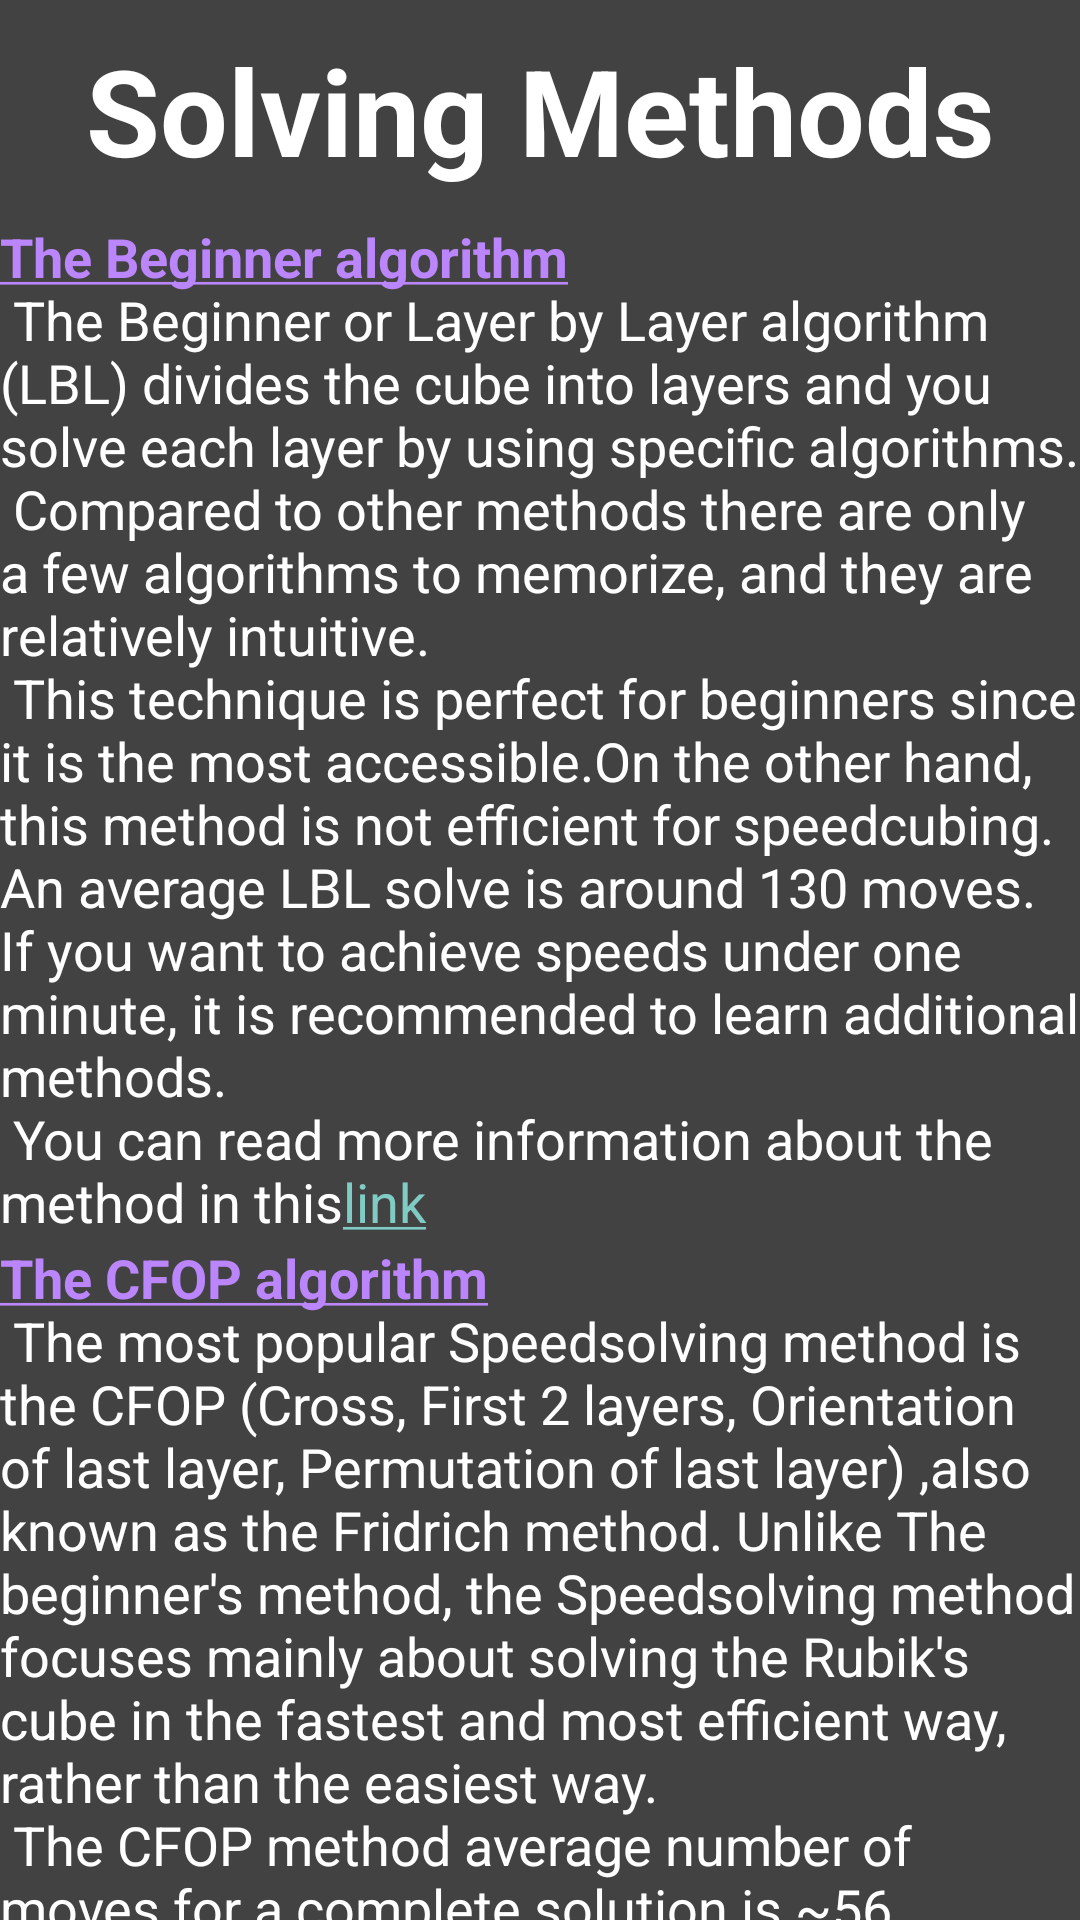

Here is an Android app screen rendered from its layout file. Give the layout XML and the strings, colors and styles it references.
<!-- AndroidManifest.xml: activity theme Theme.AppCompat.NoActionBar -->
<!-- res/layout/activity_solving_methods_explanation.xml -->
<?xml version="1.0" encoding="utf-8"?>
<androidx.core.widget.NestedScrollView xmlns:android="http://schemas.android.com/apk/res/android"
    xmlns:app="http://schemas.android.com/apk/res-auto"
    xmlns:tools="http://schemas.android.com/tools"
    android:id="@+id/notationLayout"
    android:layout_width="match_parent"
    android:layout_height="match_parent"
    android:layoutDirection="ltr"
    android:fitsSystemWindows="true"
    android:background="@color/cardview_dark_background"
    tools:context=".activities.SolvingMethodsExplanationActivity">

    <androidx.constraintlayout.widget.ConstraintLayout
        android:id="@+id/constraint_layout"
        android:layout_width="match_parent"
        android:layout_height="match_parent">
        <TextView
            android:id="@+id/title_solving_methods"
            android:layout_width="match_parent"
            android:layout_height="wrap_content"
            android:layout_marginTop="10dp"
            android:autoSizeTextType="uniform"
            android:text="@string/title_solving_methods"
            android:textAlignment="center"
            android:textColor="@color/white"
            android:textSize="40dp"
            android:textStyle="bold"
            app:layout_constraintBottom_toTopOf="@+id/beginner_algorithm_explanation"
            app:layout_constraintEnd_toEndOf="parent"
            app:layout_constraintStart_toStartOf="parent"
            app:layout_constraintTop_toTopOf="parent" />

        <TextView
            android:id="@+id/beginner_algorithm_explanation"
            android:layout_width="match_parent"
            android:layout_height="wrap_content"
            android:layout_margin="@dimen/text_margin"
            android:layout_marginTop="10dp"
            android:text="@string/beginner_algorithm_text"
            android:textColor="@color/white"
            android:textSize="18dp"
            app:layout_constraintBottom_toTopOf="@+id/cfop_algorithm_explanation"
            app:layout_constraintEnd_toEndOf="parent"
            app:layout_constraintHorizontal_bias="0.5"
            app:layout_constraintStart_toStartOf="parent"
            app:layout_constraintTop_toBottomOf="@+id/title_solving_methods" />

        <TextView
            android:id="@+id/cfop_algorithm_explanation"
            android:layout_width="match_parent"
            android:layout_height="wrap_content"
            android:layout_margin="@dimen/text_margin"
            android:layout_marginTop="1dp"
            android:text="@string/cfop_algorithm_text"
            android:textColor="@color/white"
            android:textSize="18dp"
            app:layout_constraintBottom_toTopOf="@+id/koecimba_algorithm_explanation"
            app:layout_constraintEnd_toEndOf="parent"
            app:layout_constraintHorizontal_bias="0.5"
            app:layout_constraintStart_toStartOf="parent"
            app:layout_constraintTop_toBottomOf="@+id/beginner_algorithm_explanation" />

        <TextView
            android:id="@+id/koecimba_algorithm_explanation"
            android:layout_width="match_parent"
            android:layout_height="wrap_content"
            android:layout_margin="@dimen/text_margin"
            android:layout_marginTop="1dp"
            android:text="@string/koecimba_algorithm_text"
            android:textColor="@color/white"
            android:textSize="18dp"
            app:layout_constraintBottom_toBottomOf="parent"
            app:layout_constraintEnd_toEndOf="parent"
            app:layout_constraintHorizontal_bias="0.5"
            app:layout_constraintStart_toStartOf="parent"
            app:layout_constraintTop_toBottomOf="@+id/cfop_algorithm_explanation" />
    </androidx.constraintlayout.widget.ConstraintLayout>
</androidx.core.widget.NestedScrollView>
<!-- resources referenced by this layout -->
<resources>
  <string name="beginner_algorithm_text">
          <b><u><font color="#FFBB86FC">"The Beginner algorithm\n"</font></u></b>
          "The Beginner or Layer by Layer algorithm (LBL) divides the cube into layers and you solve each layer by using specific algorithms.\n"
          "Compared to other methods there are only a few algorithms to memorize, and they are relatively intuitive.\n"
          "This technique is perfect for beginners since it is the most accessible."
          "On the other hand, this method is not efficient for speedcubing. "
          "An average LBL solve is around 130 moves. "
          "If you want to achieve speeds under one minute, it is recommended to learn additional methods.\n"
          "You can read more information about the method in this"
          <a href="https://ruwix.com/the-rubiks-cube/how-to-solve-the-rubiks-cube-beginners-method/">link</a>
      </string>
  <string name="cfop_algorithm_text">
          <b><u><font color="#FFBB86FC">"The CFOP algorithm\n"</font></u></b>
          "The most popular Speedsolving method is the CFOP (Cross, First 2 layers, Orientation of last layer, Permutation of last layer) ,"
          "also known as the Fridrich method. "
          "Unlike The beginner's method, the Speedsolving method focuses mainly about solving the Rubik's cube in the fastest "
          "and most efficient way, rather than the easiest way.\n"
          "The CFOP method average number of moves for a complete solution is ~56 moves."
          "This method is similar to the Beginner algorithm, however, it combines some of the steps, solving more of the cube at once.\n"
          "The method works on a layer-by-layer system, first solving a cross typically on the bottom, "
          "continuing to solve the first two layers (F2L), orienting the last layer (OLL), "
          "and finally permuting the last layer (PLL).\n"
          "You can read more information about the method in this"
          <a href="https://denzeltl.github.io/rubiks-cube-solution/">link</a>
      </string>
  <string name="koecimba_algorithm_text">
          <b><u><font color="#FFBB86FC">"The Koecimba algorithm\n"</font></u></b>
          "Also called the Two-Phase Algorithm. Like its name, the algorithm solves the Cube in two phases "
          "and can solve it in 29 moves or less.\n"
          "In the first phase, the algorithm looks for maneuvers which will transform a scrambled cube to G1 group. "
          "This group is a subset of all possible cubes that we get if we turn the faces of a solved cube "
          "and don't use the moves that turn the right, left, front and back faces 90 degrees "
          "(but can move these faces 180 degrees). "
          "In this subset, pieces in the middle layer will stay in the middle layer without flipping, "
          "and pieces in the top and bottom layers can only exchange between those layers without twisting or flipping.\n"
          "In the second phase the algorithm restores the cube in the subgroup G1, using only moves of this subgroup. "
          "It restores the permutation of the 8 corners, the permutation of the 8 edges of the Up-face and Down-face "
          "and the permutation of the 4 UD-slice edges (the edges between the Up-face and Down-face).\n"
          "The algorithm doesn't stop when a first solution is found but continues to search for shorter solutions "
          "by carrying out phase 2 from suboptimal solutions of phase 1.\n"
          "You can read more information about the method in this"
          <a href="https://www.speedsolving.com/wiki/index.php/Kociemba%27s_Algorithm">link</a>
      </string>
  <string name="title_solving_methods">Solving Methods</string>
  <!-- not gathered from this repository: default colours our renderer supplied (Android Studio template values) -->
  <color name="white">#FFFFFFFF</color>
</resources>
